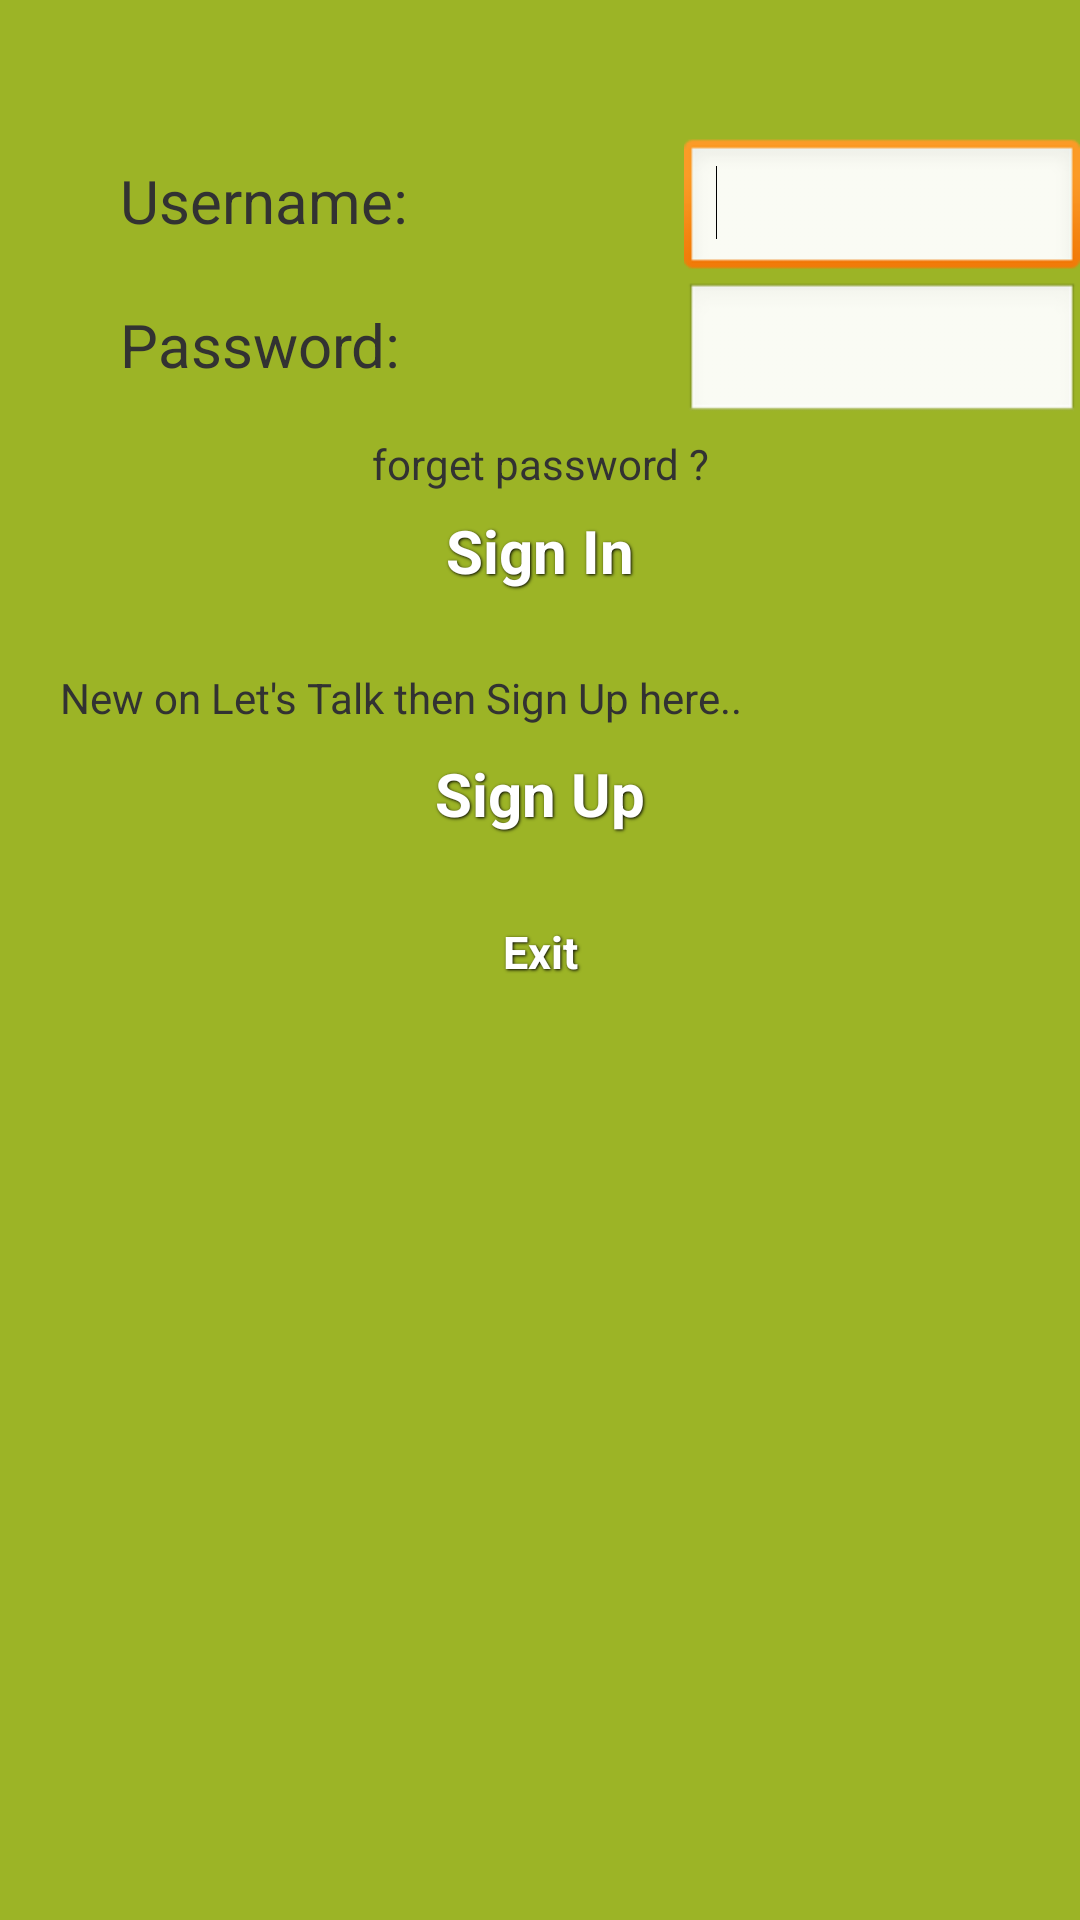

Layout XML and referenced resources for this Android screen:
<!-- AndroidManifest.xml: application theme AppTheme -->
<!-- res/layout/activity_login.xml -->
<?xml version="1.0" encoding="utf-8"?>
<LinearLayout xmlns:android="http://schemas.android.com/apk/res/android"
    android:layout_width="match_parent"
    android:layout_height="match_parent"
    android:background="@drawable/green"
    android:orientation="vertical" >
        
    <TextView
        android:id="@+id/Text011"
        android:layout_width="match_parent"
        android:layout_height="46dp"
        android:gravity="left|center"
        android:textColor="@color/logo_color12"
        android:textSize="@dimen/logo1_size" >

    </TextView>
    
  
    <TableLayout
        android:layout_width="match_parent"
        android:layout_height="match_parent"
        android:layout_gravity="center"
        android:stretchColumns="*" >
    
      <TableRow
          android:layout_width="wrap_content"
          android:layout_height="wrap_content" >
     
          <TextView
             
              android:layout_width="wrap_content"
              android:layout_height="wrap_content"
              android:layout_marginEnd="70dp"
              android:layout_marginStart="40dp"
              android:text="@string/User"
              android:textSize="@dimen/size" />

          <EditText
              android:id="@+id/Edit01"
              android:layout_width=" 110dp"
              android:layout_height="wrap_content"
              android:hint="@string/dispHint"
              android:inputType="text" >

              <requestFocus />
          </EditText>
    
      </TableRow>
   
      <TableRow
          android:layout_width="wrap_content"
          android:layout_height="wrap_content" >
        
        <TextView
          android:layout_marginStart="40dp"
           android:id="@+id/Text02"
           android:textSize="@dimen/size"
           android:text="@string/Password" />
        <EditText
          android:layout_width="wrap_content"
          android:id="@+id/Edit02"
          android:hint="@string/dispHint" 
          android:inputType="textPassword" />
    
      </TableRow>

      <TextView
          android:id="@+id/Text03"
          android:gravity="center"
          android:layout_width="25dp"
          android:layout_height="25dp"
          android:text="@string/forgetpass" />

      <TableRow
          android:layout_width="wrap_content"
          android:layout_height="wrap_content"
           android:gravity="center" >
     
          <Button
              android:id="@+id/signin_button"
              style="@style/button_text"
              android:background="@drawable/blue_button"
              android:text="Sign In"
              android:onClick="signIn" />
      </TableRow>
      
      <TextView
          android:layout_width="wrap_content"
          android:layout_height="25dp"
          android:layout_marginLeft="20dp"
          android:text="@string/newusr" />
      
       <TableRow
          android:layout_width="wrap_content"
          android:layout_height="wrap_content"
           android:gravity="center" >
     
          <Button
              android:id="@+id/signup_button"
              style="@style/button_text"
              android:background="@drawable/blue_button"
              android:text="Sign Up"
              />
      </TableRow>
       <TableRow
          android:layout_width="25dp"
          android:layout_height="25dp"
           android:gravity="center" >
     
          <Button
              android:id="@+id/exit_button"
              android:layout_height="40dp"
              style="@style/button_text1"
              android:background="@drawable/blue_button"   
              android:text="Exit"
              android:textStyle="bold"
              android:onClick="Exit"  />

      </TableRow>
    
  </TableLayout>
    
</LinearLayout>
<!-- resources referenced by this layout -->
<resources>
  <color name="logo_color12">#b93131</color>
  <dimen name="logo1_size">15dp</dimen>
  <dimen name="size">20dp</dimen>
  <string name="Password">Password:</string>
  <string name="User">Username:</string>
  <string name="dispHint" />
  <string name="forgetpass">forget password ?</string>
  <string name="newusr">New on Let\'s Talk then Sign Up here.. </string>
  <style name="button_text">
      <item name="android:layout_width">100dp</item>
      <item name="android:layout_height">50dp</item>
      <item name="android:textColor">#ffffff</item>
      <item name="android:gravity">center|top</item>
      <item name="android:layout_margin">3dp</item>
      <item name="android:textSize">20dp</item>
      <item name="android:textStyle">bold</item>
      <item name="android:shadowColor">#000000</item>
      <item name="android:shadowDx">1</item>
      <item name="android:shadowDy">1</item>
      <item name="android:shadowRadius">2</item>
    </style>
  <style name="button_text1">
      <item name="android:layout_width">30dp</item>
      <item name="android:layout_height">32dp</item>
      <item name="android:textColor">#ffffff</item>
      <item name="android:gravity">center|top</item>
      <item name="android:layout_margin">3dp</item>
      <item name="android:textSize">15dp</item>
     
      <item name="android:shadowColor">#000000</item>
      <item name="android:shadowDx">1</item>
      <item name="android:shadowDy">1</item>
      <item name="android:shadowRadius">2</item>
    </style>
  <style name="AppTheme" parent="AppBaseTheme">
          
      </style>
  <style name="AppBaseTheme" parent="android:Theme.Light">
          
      </style>
</resources>
